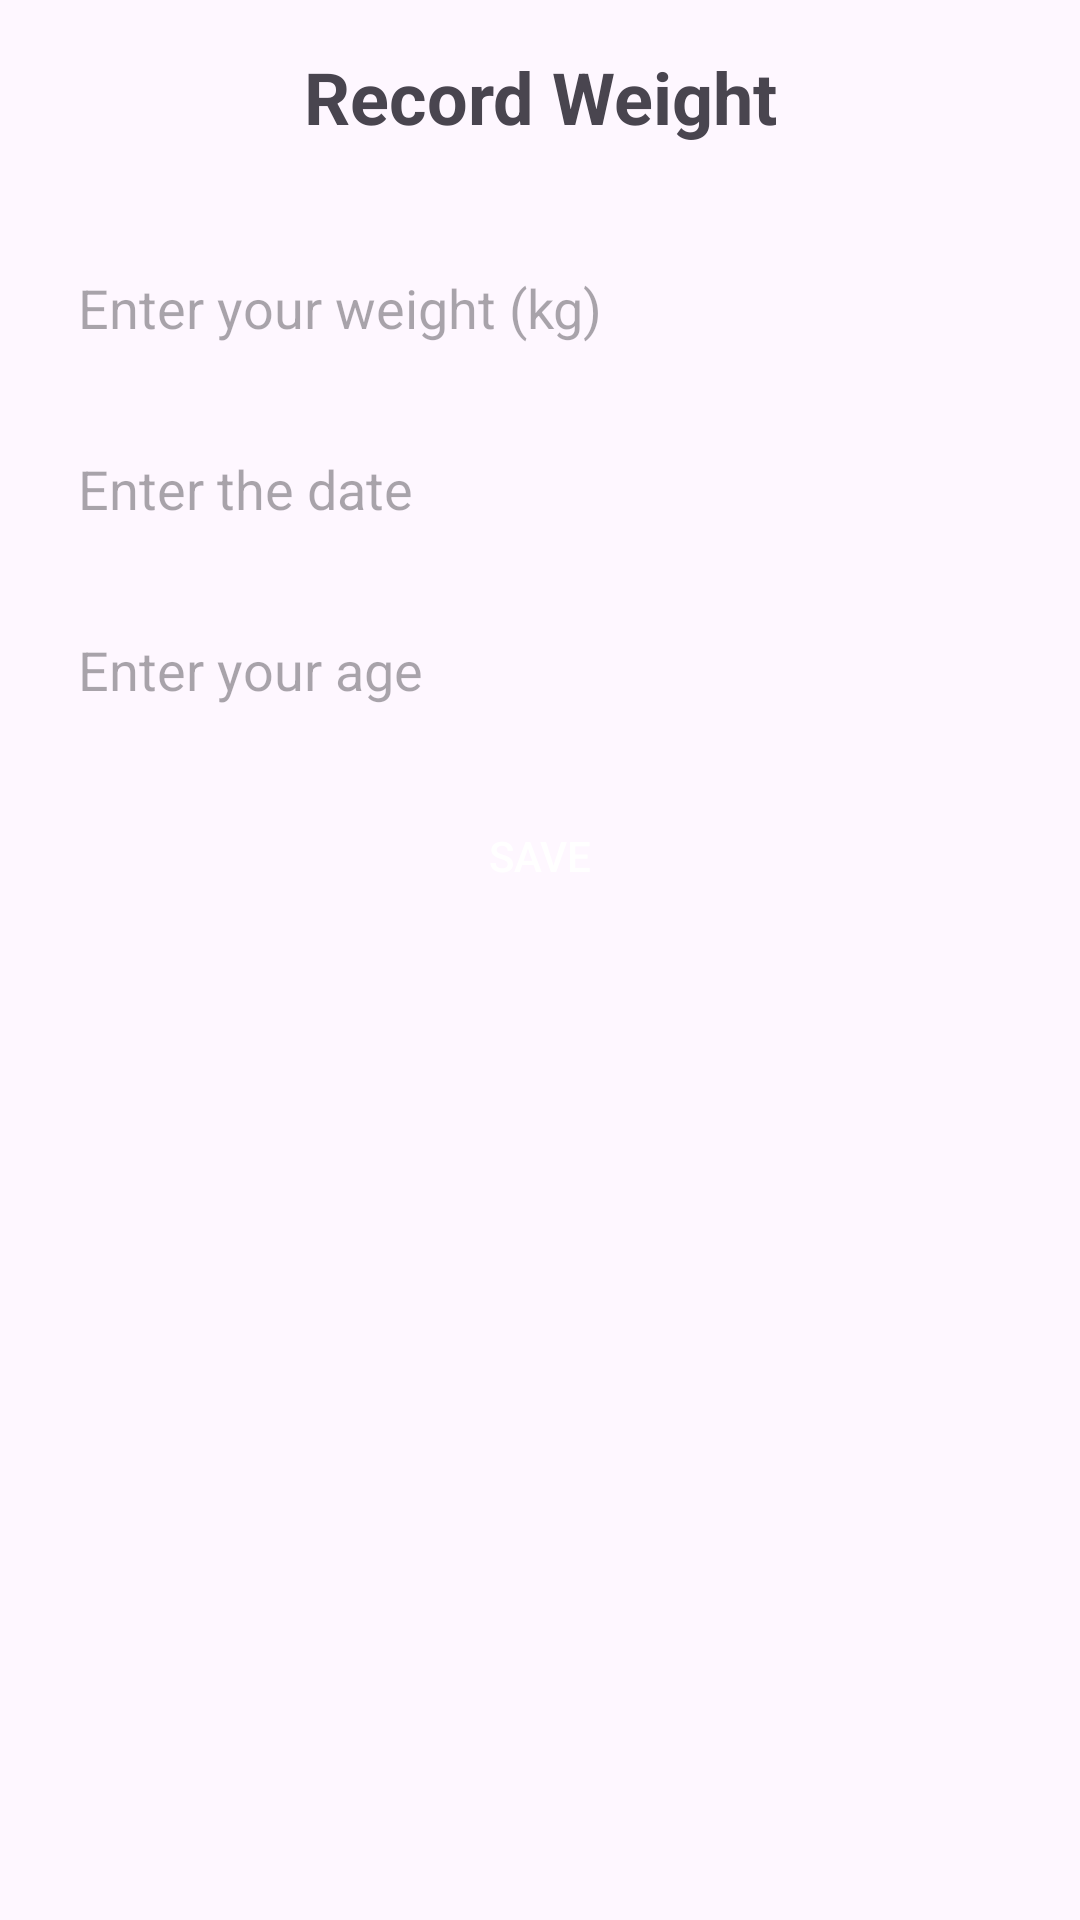

Layout XML and referenced resources for this Android screen:
<!-- AndroidManifest.xml: application theme Theme.MyWeight -->
<!-- res/layout/activity_record_weight.xml -->
<LinearLayout xmlns:android="http://schemas.android.com/apk/res/android"
    android:layout_width="match_parent"
    android:layout_height="match_parent"
    android:orientation="vertical"
    android:padding="16dp">

    <TextView
        android:layout_width="match_parent"
        android:layout_height="wrap_content"
        android:text="Record Weight"
        android:textSize="24sp"
        android:textStyle="bold"
        android:gravity="center"
        android:layout_marginBottom="32dp" />

    <EditText
        android:id="@+id/etWeight"
        android:layout_width="match_parent"
        android:layout_height="wrap_content"
        android:hint="@string/enter_your_weight_kg"
        android:inputType="numberDecimal"
        android:textColor="#000000"
        android:background="@drawable/edittext_rounded_corner"
        android:padding="10dp"
        android:layout_marginBottom="16dp" />

    <EditText
        android:id="@+id/etDate"
        android:layout_width="match_parent"
        android:layout_height="wrap_content"
        android:hint="@string/enter_the_date"
        android:inputType="date"
        android:textColor="#000000"
        android:background="@drawable/edittext_rounded_corner"
        android:padding="10dp"
        android:layout_marginBottom="16dp" />

    <EditText
        android:id="@+id/etAge"
        android:layout_width="match_parent"
        android:layout_height="wrap_content"
        android:hint="@string/enter_your_age"
        android:inputType="number"
        android:textColor="#000000"
        android:background="@drawable/edittext_rounded_corner"
        android:padding="10dp"
        android:layout_marginBottom="16dp" />

    <Button
        android:id="@+id/btnSave"
        android:layout_width="match_parent"
        android:layout_height="wrap_content"
        android:text="@string/save"
        android:textColor="#ffffff"
        android:background="@drawable/button_rounded_corner"
        android:padding="12dp" />

</LinearLayout>
<!-- resources referenced by this layout -->
<resources>
  <string name="enter_the_date">Enter the date</string>
  <string name="enter_your_age">Enter your age</string>
  <string name="enter_your_weight_kg">Enter your weight (kg)</string>
  <string name="save">Save</string>
  <style name="Theme.MyWeight" parent="Base.Theme.MyWeight" />
  <style name="Base.Theme.MyWeight" parent="Theme.Material3.DayNight.NoActionBar">
          
          
      </style>
</resources>
